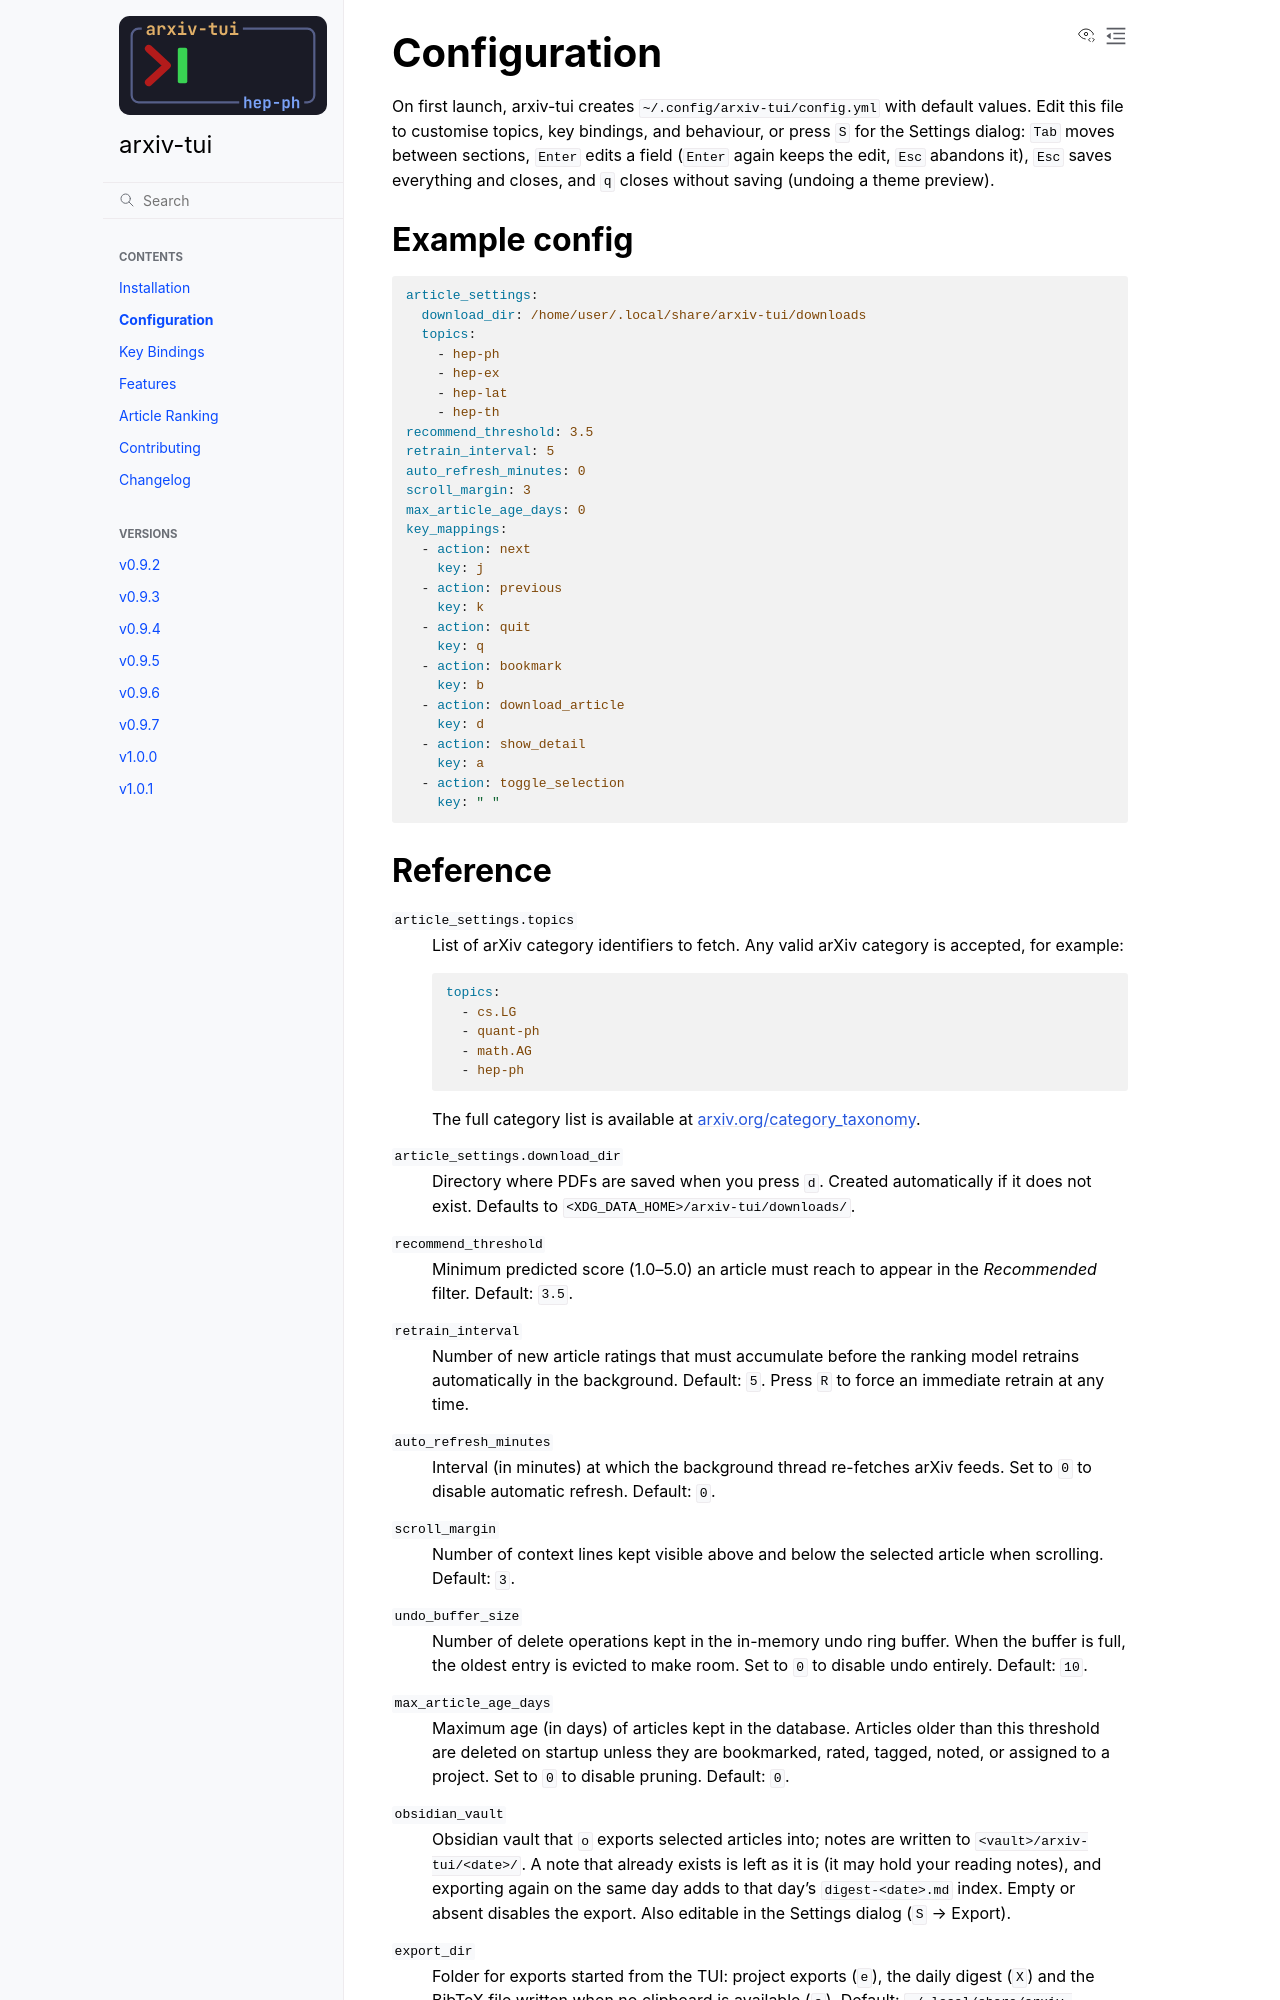

repository: jxi24/arxiv-tui · page: latest/configuration.html · generator: sphinx

.. SPDX-FileCopyrightText: 2024-2026 Josh Isaacson
.. SPDX-License-Identifier: GPL-3.0-only

Configuration
=============

On first launch, arxiv-tui creates ``~/.config/arxiv-tui/config.yml`` with
default values. Edit this file to customise topics, key bindings, and
behaviour, or press ``S`` for the Settings dialog: ``Tab`` moves between
sections, ``Enter`` edits a field (``Enter`` again keeps the edit, ``Esc``
abandons it), ``Esc`` saves everything and closes, and ``q`` closes without
saving (undoing a theme preview).

Example config
--------------

.. code-block:: yaml

   article_settings:
     download_dir: /home/user/.local/share/arxiv-tui/downloads
     topics:
       - hep-ph
       - hep-ex
       - hep-lat
       - hep-th
   recommend_threshold: 3.5
   retrain_interval: 5
   auto_refresh_minutes: 0
   scroll_margin: 3
   max_article_age_days: 0
   key_mappings:
     - action: next
       key: j
     - action: previous
       key: k
     - action: quit
       key: q
     - action: bookmark
       key: b
     - action: download_article
       key: d
     - action: show_detail
       key: a
     - action: toggle_selection
       key: " "
